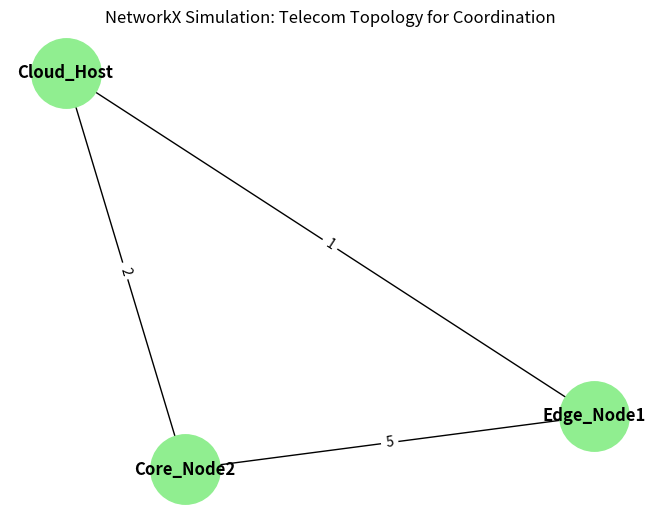

Source code (Python):
import networkx as nx
import matplotlib.pyplot as plt

# 1. Model the Telecom Topology as a Graph
G = nx.Graph()

# Add Nodes (Host = Cloud, Node 1 = Edge, Node 2 = Core)
G.add_node("Cloud_Host", role="Gateway/Management", cpu=32)
G.add_node("Edge_Node1", role="Edge (mMTC)", cpu=4)
G.add_node("Core_Node2", role="Core (eMBB/URLLC)", cpu=8)

# Add Edges (Links) with weights representing network delay in ms
G.add_edge("Cloud_Host", "Edge_Node1", weight=1, bandwidth="1Gbps")
G.add_edge("Cloud_Host", "Core_Node2", weight=2, bandwidth="10Gbps")
G.add_edge("Edge_Node1", "Core_Node2", weight=5, bandwidth="5Gbps")

# 2. Calculate Path for Coordination Signaling
# In a consensus protocol, the Leader (Cloud) must send sync messages to nodes.
path_edge = nx.shortest_path(G, source="Cloud_Host", target="Edge_Node1", weight='weight')
path_core = nx.shortest_path(G, source="Cloud_Host", target="Core_Node2", weight='weight')

print("--- NetworkX Topology Analysis ---")
print(f"Path to Edge: {path_edge} | Delay: {nx.shortest_path_length(G, 'Cloud_Host', 'Edge_Node1', weight='weight')}ms")
print(f"Path to Core: {path_core} | Delay: {nx.shortest_path_length(G, 'Cloud_Host', 'Core_Node2', weight='weight')}ms")

# 3. Visualize for your report
pos = nx.spring_layout(G, seed=42)
nx.draw(G, pos, with_labels=True, node_color='lightgreen', node_size=2500, font_weight='bold')
nx.draw_networkx_edge_labels(G, pos, edge_labels=nx.get_edge_attributes(G, 'weight'))
plt.title("NetworkX Simulation: Telecom Topology for Coordination")
plt.savefig("topology_simulation.png")
print("Saved topology_simulation.png for your report.")
